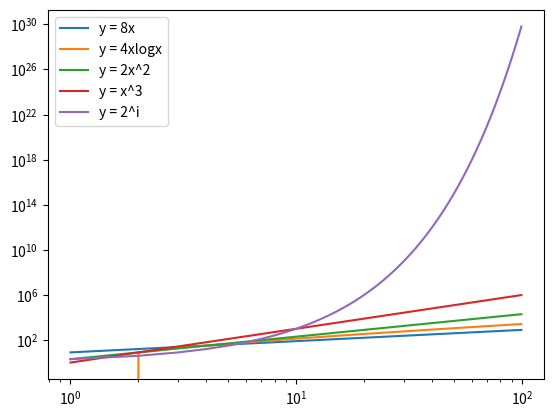

Python code for this plot:
__author__ = 'wlz'


import matplotlib.pyplot as plt
import math

# R-3.1
x = range(1,100)
y1 = [8*i for i in x]   # 8n
y2 = [4*i*math.log(i,2) for i in x]   # 4nlogn, base is 2
y3 = [2*i**2 for i in x]   # 2n**2, log base is 2
y4 = [i**3 for i in x]   # n**3
y5 = [2**i for i in x]   # 2**i
plt.plot(x,y1)
plt.plot(x,y2)
plt.plot(x,y3)
plt.plot(x,y4)
plt.plot(x,y5)
plt.xscale('log')  # using a logarithmic scale for the x-axes
plt.yscale('log')  # using a logarithmic scale for the y-axes
plt.legend(['y = 8x', 'y = 4xlogx', 'y = 2x^2', 'y = x^3', 'y = 2^i'], loc='upper left')  # add legend for the picture
plt.show()